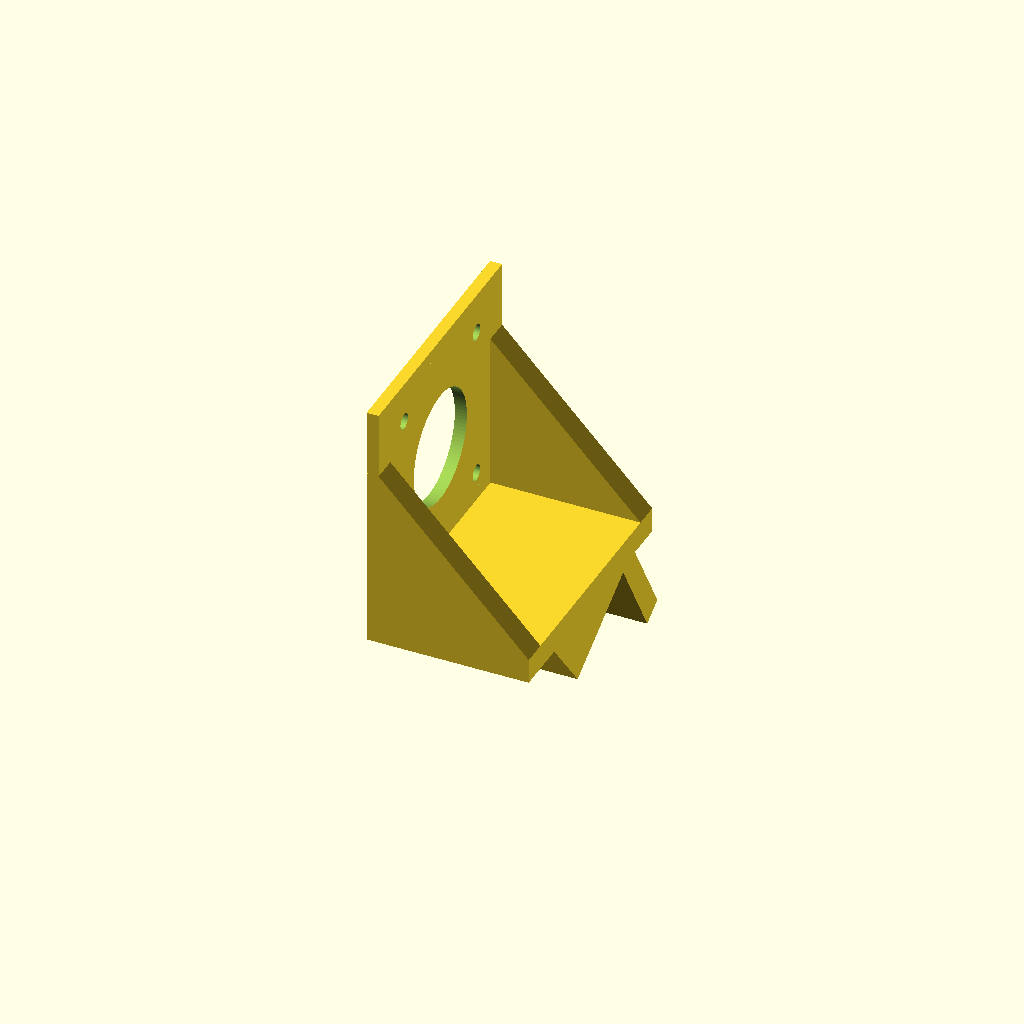
Cell 1 — every parameter at its default value.
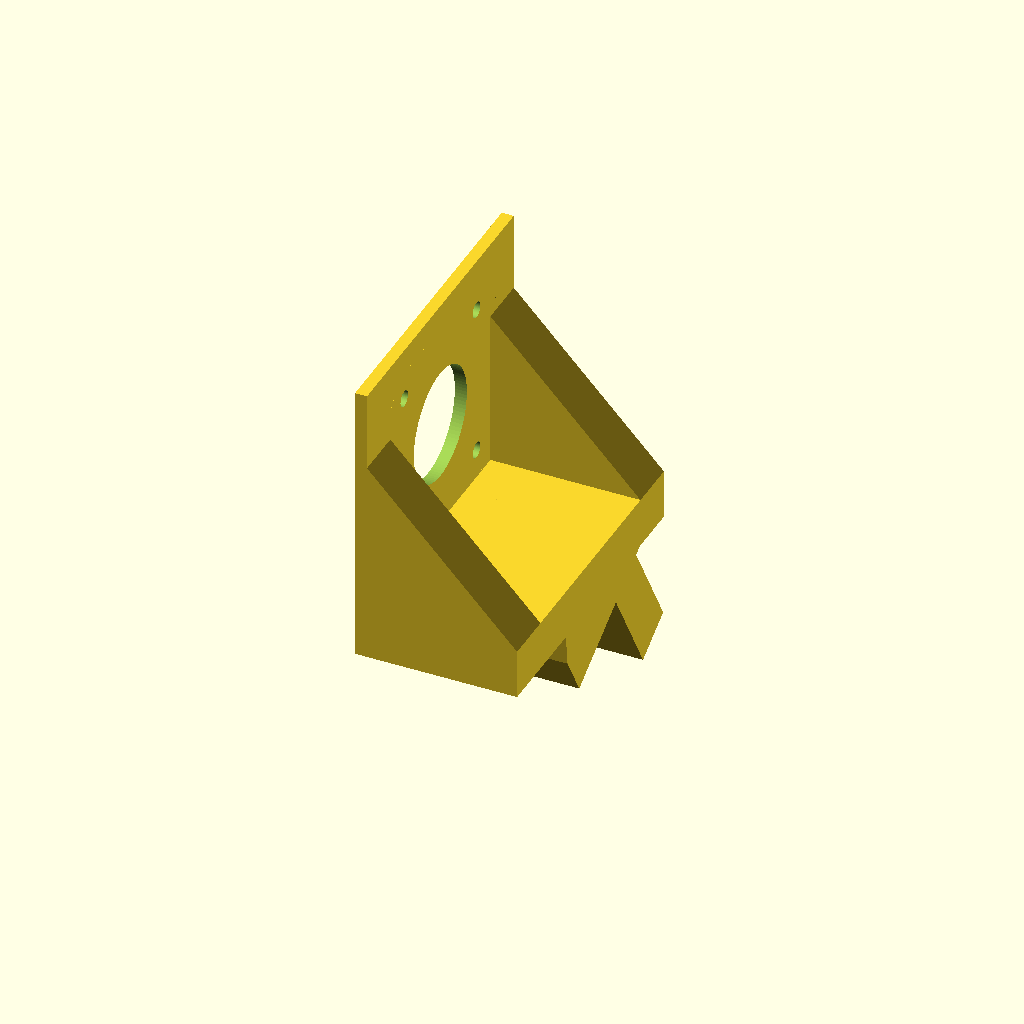
Cell 2: t = 10 (everything else at default).
All cells are drawn from one camera (rotation 55°, 0°, 25°, orthographic, colour scheme Cornfield), so only the parameter changes between them.
Source of the model, openscad/HC250/compact_extruder_2gears_v4.scad:
// Based on: Compact direct drive bowden extruder for 1.75mm filament
// Licence: CC BY-SA 3.0, http://creativecommons.org/licenses/by-sa/3.0/
// Author: Dominik Scholz <schlotzz@schlotzz.com> and contributors
use <../lib.scad>
$fn=100;
cl=0.3;
t=5;    //thickness
angle=30;

// avoid openscad artefacts in preview
epsilon = 0.01;

// increase this if your slicer or printer make holes too tight
extra_radius = 0.1;

// major diameter of metric 3mm thread
m3_major = 3;
m3_radius = m3_major / 2 + extra_radius;
m3_wide_radius = m3_major / 2 + extra_radius + 0.2;

// diameter of metric 3mm hexnut screw head
m3_head_radius = 3 + extra_radius;

// drive gear
drive_gear_gear_radius = 9.3 / 2;
drive_gear_outer_radius = 8.00 / 2;
drive_gear_hobbed_radius = 6.35 / 2;
drive_gear_hobbed_offset = 3.2;
drive_gear_length = 15;
drive_gear_tooth_depth = 0.2;

// base width for frame plate
base_width = 30;
base_length = 60;
base_thick = 2.4;

// nema 17 dimensions
nema17_width = 42.3;
nema17_hole_offsets = [
	[-15.5, -15.5, 1.5],
	[-15.5,  15.5, 1.5],
	[ 15.5, -15.5, 1.5],
	[ 15.5,  15.5, 1.5 + base_thick]
];

// inlet type
inlet_type = 0; // 0:normal, 1:push-fit
out_pos = 5;
sbw=0.81;

// filament
filament_diameter = 1.75; // 1.75, 3.00
filament_offset = [
	drive_gear_hobbed_radius + filament_diameter / 2 - drive_gear_tooth_depth+0.4,
	0,
	base_thick + drive_gear_length - drive_gear_hobbed_offset + 2.85
];

/************************************/
/* mounting plate *
translate([-nema17_width / 2 - base_thick-15, 6.5, 0])
rotate([0,-90,0]) 
*/
frame_mount();
/**
mirror([0,1,0]){ 
    translate([30, 0, 19.75]) rotate([0,90,0])
    gear_idler();

    //translate([0,0,nema17_width/2+3]) rotate([0,-90,0])
    %color("silver") gears();        
    compact_extruder();

    %color("black")
    translate([4.25,-5,20.2])
    cube([.1,10,3]);
}
/**/    


//translate([0,50,0]) jig();
/* jig to cut bowden tube */
module jig(){
    sw=0.6;
    sl=45;
    c=0.15;
    w=15;
    h=10;
    t=2.5;
    cl=0.3;
    
    difference(){        
        translate([-sl/2+(sl/2-w)/2,11,0])
        cube([w,sl-21,h]);
        
        // chamfer
        translate([-sl/2+(sl/2-w)/2-1,10,5])
        rotate([0,-45,0])
        cube([w,sl-19,h]);
        
        translate([-3,10,5])
        rotate([0,-45,0])
        cube([w,sl-19,h]);

        // slots
        translate([-.25,0,0])
        {
        translate([0,0,t])
        rotate([0,0,30])
        cube([sw,sl,h]);            
            
        translate([-sl/2,sw/2,t])
        rotate([0,0,-30])
        cube([sw,sl,h]);   

        translate([0,sl/2-2.5-sw,t])
        rotate([0,0,90])
        cube([sw,sl,h]);            
        }
        
        // tube
        translate([-sl/2+(sl/2-w)/2+w/2,sl+5,t+3])
        vcylinder(d=4+cl, h=sl+15);
        
        // cut
        translate([-sl/2+(sl/2-w)/2+w/2-1.5,sl/2-5.4,h/2])
        cube([3,5,h]);            

        //translate([-10,-10,-1])  cube([40,sl+10,h*2]);
    }
}

/*************************************/
// Gears
module gears(){
    translate([0,0,base_thick+3.5])
    rotate([90,0,0])
    import("stl/bondtech_gears.stl");
}

// plate for mounting extruder on frame
module frame_mount(){
    difference(){
        union(){
            /* Nema 17 mount */
            translate([0,0,nema17_width/2+t+cl]){
                difference(){
                    translate([base_thick/2,0,0])
                    cube([base_thick, nema17_width+2*t+2*cl, nema17_width+t],center=true);

                    translate([base_thick/2-.1,0,0])
                    cube([base_thick+.3, nema17_width-5, nema17_width-5],center=true);
                }
                
                rotate([0,90,0]){
                    nema17_mount(base_thick=base_thick, screw_head=false);
                }
            }  
            
            /* Base */
            translate([0,-nema17_width/2-t,0])
            cube([base_width+base_thick, nema17_width+2*t, t]);
            
            // angled base
            translate([0,-10,0]){
            hull(){
                translate([0,-nema17_width/4+t,0])
                cube([base_width+base_thick, nema17_width/2, t]);

                translate([base_width+base_thick,nema17_width/2+t,0])
                rotate([-angle,0,180])
                cube([base_width+base_thick, 20+t, t]);
            }

            // fixing
            mirror([0,0,1])
            translate([base_width+base_thick,nema17_width/2+5,-5])
            rotate([angle,0,180])
            difference(){
                union(){
                cube([base_width+base_thick, t, 20+t]);
                            translate([24,0,12]) 
            cube([8,4+t,5.5]);
                }
                translate([(base_width+base_thick)/2,nema17_width,10+t])
                rotate([0,-90,0])
                vcylinder(d=5.5, h=50);
            }
            }
         /*
            translate([nema17_width/3*2,nema17_width/2+t,0])
                rotate([-angle,0,180])
                cube([nema17_width/3*2, nema17_width+10, t]);
           */ 
            // reinforce
            translate([0,-nema17_width/2-t-cl,0])
            hull(){
                cube([base_thick, t, nema17_width/4*3+t]);
                cube([base_width+base_thick, t, t]);
            }
            translate([0,nema17_width/2+cl,0])
            hull(){
                cube([base_thick, t, nema17_width/4*3+t]);
                cube([base_width+base_thick, t, t]);
            }
        }
    }
}

// mounting plate for nema 17
module nema17_mount(base_thick=base_thick, screw_head=true)
{
	// settings
	width = nema17_width;
	height = base_thick;
	edge_radius = 27;
	axle_radius = drive_gear_outer_radius + 1 + extra_radius;

	difference()
	{
		// base plate
		translate([0, 0, height / 2])
			intersection()
			{
				cube([width, width, height], center = true);
				cylinder(r = edge_radius, h = height + 2 * epsilon, center = true);
			}
		
		// center hole
		translate([0, 0, -epsilon]	)
			cylinder(r = 11.25 + extra_radius, h = height+1);

		/* axle hole */
		translate([0, 0, -epsilon])
			cylinder(r = axle_radius, h = height + 2 * epsilon);

		/* mounting holes */
		for (a = nema17_hole_offsets)
			translate(a)
			{
				cylinder(r = m3_radius, h = height * 4, center = true);
                if(screw_head){
                    cylinder(r = m3_head_radius, h = height + epsilon);
                }
			}
	}
}



// inlet for filament
module filament_tunnel()
{
	// settings
	width = 10;
	length = nema17_width;
	height = filament_offset[2] - base_thick + 4;
    hdiff = 3; // height diff

    
	translate([0, 0, height / 2])
	{
		difference()
		{
                 intersection(){
                     union(){
            translate([-17.8, -21 ,0]) cylinder(r = 26.3, h = height + 10, center = true);
            translate([-17.8, 21 ,0]) cylinder(r = 26.3, h = height + 10, center = true);
                         translate([0, 8 ,0]) cube([20,20,20]);
                     }
			union()
			{
				// base
				translate([0, 0, 0.75])
					cube([width, length, height+hdiff-1.5], center = true);

				/* outlet */
				translate([-width/2, length / 2, 0])
                cube([width,out_pos,height/2+1.5]);

                /* tube fixing */
				translate([-2, length / 2+5, 0])
                cube([4,out_pos,4]);
                
				translate([-3, length / 2+8, 0])
                cube([6,3,5]);
                
                /* idler support */
                intersection(){
                    translate([0, length/4+.6, height/2-1.5])
                        oblong(16, 10, 3);
                    translate([-5,0,0])
                    cylinder(r = 27, h = height+10 , center = true);
                }
            
				/* idler tensioner */
				intersection()
				{
					translate([5, -length / 2 + 7.5, 0.75])
						cube([width, 15, height+hdiff-1.5], center = true);
					translate([-17.8, -21 ,0])
						cylinder(r = 26.5, h = height + 10, center = true);
				}
                
                /* rounded corner */
			translate([-width*1.4, -length/2-epsilon, -height/2])
                cube([width,length,width]);

			}
        }
            
            /* idler mounting hole */
            translate([11.5, 15.5, 0])
                cylinder(r = m3_wide_radius, h = height * 4, center = true);

            /* center hole */
            translate([length/2, 0, -drive_gear_length/2+1.5])
            rotate([0,-90,0])            
            cylinder(d=drive_gear_length, h = length);
            translate([-drive_gear_length-2,-drive_gear_length/2,-drive_gear_length*1.4])
            cube([drive_gear_length+10,drive_gear_length,drive_gear_length]);
			

			/* middle cutout for drive gear */
			translate([-filament_offset[0], 0, 0])
				cylinder(r = drive_gear_outer_radius+0.5+ extra_radius, h = height + 6, center = true);

			/* middle cutout for idler gear */
			translate([3.5 + filament_diameter / 2, 0, 0])
				cylinder(r = drive_gear_outer_radius+0.5+ extra_radius, h = height + 6, center = true);

			/* idler mounting hexnut */
			translate([filament_diameter-5, -nema17_width / 2 + 4, .25])
				rotate([0, 90, 0])
					cylinder(r = m3_radius, h = 20, center = false);
			translate([filament_diameter + 3, -nema17_width / 2 + 4, 5])
				cube([2.5 + 3 * extra_radius, 5.5 + 2.5 * extra_radius, 15], center = true);
			translate([filament_diameter + 3, -nema17_width / 2 + 4, 0])
				rotate([0, 90, 0])
					cylinder(r = 3.15 + 2.5 * extra_radius, h = 2.5 + 3 * extra_radius, center = true, $fn = 6);
			
			/* rounded corner */
			translate([-height/2-width/2+0.04, -epsilon, 0])
				rotate([90, 0, 0])
					cylinder(r = height/2, h = length+1 , center = true);
                    
                    
                    
			/*** filament path ***/
            /*********************/
			translate([0, 0, -height / 2 + filament_offset[2] - base_thick])
				rotate([90, 0, 0])
					cylinder(r = filament_diameter / 2 + 2 * extra_radius,
						h = length + 2 * epsilon, center = true);
			
                    
			/* funnnel inlet */
            // normal type
            translate([0, -length / 2 + 1 - epsilon, -height / 2 + filament_offset[2] - base_thick])
                rotate([90, 0, 0])
                    cylinder(r1 = filament_diameter / 2, r2 = filament_diameter / 2 + 1.5 + epsilon / 1.554,
                        h = 3 + epsilon, center = true);
            
            /* outlet */
			translate([0, length / 2 + 1 - 2.5 + epsilon+out_pos, -height / 2 + filament_offset[2] - base_thick])
				rotate([90, 0, 0])
					cylinder(d=4+cl, h = 50, center = true);
            /**/
		}
        
	}
}


// compose all parts
module compact_extruder()
{
	// motor plate
    difference(){
        nema17_mount();

        translate([0,-drive_gear_length/2,-1])
        cube([drive_gear_length+10,drive_gear_length,drive_gear_length]);
    }
    
	/* filament inlet/outlet */
	translate([filament_offset[0], 0, base_thick - epsilon])
		filament_tunnel();

	/* filament */
	%color("red")
		translate(filament_offset - [0, 0, epsilon])
			rotate([90, 0, 0])
				cylinder(r = filament_diameter / 2, h = 100, center = true);
}

module gear_idler()
{
	// settings
	width = nema17_width;
	height = filament_offset[2] - base_thick + 4;
	edge_radius = 27;
	hole_offsets = [-width / 2 + 4, width / 2 - 4];
	bearing_bottom = filament_offset[2] / 2 - base_thick / 2 - 6;
	offset = drive_gear_hobbed_radius - drive_gear_tooth_depth + filament_diameter;
	pre_tension = 0.25;
	gap = 1;
	top = 2;

	// base plate
	translate([0, 0, height/2+base_thick+epsilon])
	difference()
	{
		union()
		{
			// base
			translate([1, 0, top / 2])
			intersection()
			{
                translate([0, -2.5, 0])
				cube([width-5, width+5, height + top], center = true);
                /**/
				translate([0, 0, 0])
					cylinder(r = edge_radius+2, h = height + top + 2 * epsilon, center = true);
				translate([edge_radius+drive_gear_outer_radius, -2, 0])
					cylinder(r = edge_radius+2, h = height + top + 2 * epsilon, center = true);
                    
                /**/
                translate([0,-30,-10])
                cube([40,80,30]);
                    
				translate([edge_radius/2, -edge_radius/4, 0])
					cylinder(r = edge_radius, h = height + top + 2 * epsilon, center = true);
				translate([offset + 10.65 + gap, -2.5, 0])
					cube([15, nema17_width + 5, height + top], center = true);
                
                translate([-2,0,0])
                    cylinder(r = 30, h = height+1 , center = true);                
			}
			
			
            /* Gear Support */
                translate([drive_gear_gear_radius*2,0,top/2])
            hull()
            {
                   cylinder(r=drive_gear_gear_radius-.5, h = height+top+2, center = true);
            translate([-1,-6,-9.5])  cube([10,12,19]);
                }  
		}
        
        /* screw chamfer */
        translate([6, -nema17_width/2-5, -height/2-6.5])
        cube([17, 15, 10], center = false);

        /* support chamfer */
        translate([5, width/4, height/2-2])
        cube([17, 11, 10], center = false);
        
        /* Gear */
		translate([drive_gear_gear_radius*2,0,1])
			cylinder(r=drive_gear_gear_radius*2, h = drive_gear_length, center = true);
        
        /* Gear support slot */
        cube([15,1,height+10],center=true);
        
        /* Gear Pin */
		translate([drive_gear_gear_radius*2-filament_diameter/2,0,0])
			cylinder(d=3, h = drive_gear_length*3, center = true);
        
		/* tensioner bolt slot */
        translate([-10, -nema17_width / 2 + 1.5, -1.5])
        rotate([90, 0, 0])
        rotate([0, 90, 0])
        oblong(5,m3_wide_radius*2,50);
		// fastener cutout
        difference(){
            translate([offset - 18.85 + gap, -21, top / 2])
                cylinder(r = 27, h = height + top + 2 * epsilon, center = true);
        
            translate([-21+drive_gear_gear_radius*2, -21.5, -10])
                cube([21.5,width,height+10]);
        }
        
        
		// mounting hole
		translate([15.5, 15.5, 0])
			cylinder(r = m3_wide_radius, h = height * 4, center = true);

	}  
}
Parameter table extracted from the source (name, type, default, range or options):
cl: number, default 0.3
t: number, default 5
angle: number, default 30
epsilon: number, default 0.01
extra_radius: number, default 0.1
m3_major: number, default 3
drive_gear_hobbed_offset: number, default 3.2
drive_gear_length: number, default 15
drive_gear_tooth_depth: number, default 0.2
base_width: number, default 30
base_length: number, default 60
base_thick: number, default 2.4
nema17_width: number, default 42.3
inlet_type: number, default 0
out_pos: number, default 5
sbw: number, default 0.81
filament_diameter: number, default 1.75
